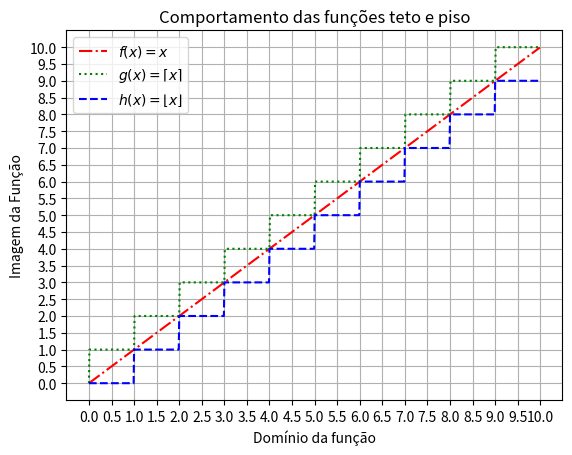

Source code (Python):
"""
[redacted]
    Comentários: Exemplo de múltiplas funções sob a mesma figura.
    Manualmente escolhemos a cor e os estilos de cada função.
"""

import matplotlib.pyplot as plt
import numpy as np

#   Cria um objeto figura e o coloca em fig
fig = plt.figure()
#   Da figura criada, é alocada uma matriz 1x1 de gráficos
#   ax corresponde a matriz 1
ax = fig.add_subplot(111);

#   Gera o conjunto dominio [0,10) com amostras de tamanho 0.01
x1 = x2 = x3  = np.arange(0,10,0.01)
#   Gera a imagem da função y = x
y1 = [ a for a in x1 ]
#   Gera a imagem da função y = \lceil x \rceil
y2 = [ np.ceil(a) for a in x2 ]
#   Gera a imagem da função y = \lfloor x \floor
y3 = [ np.floor(a) for a in x3 ]
#   Plota a imagem e anota a legenda do gráfico bem como as cores e estilos
#   de linha a serem utilizados
l1 = plt.plot(x1,y1,label=r"$f(x) = x$",color='red',linestyle='-.')
l2 = plt.plot(x2,y2,label=r"$g(x)=\lceil x\rceil$",color='green',linestyle=':')
l3 = plt.plot(x3,y3,label=r"$h(x)=\lfloor x \rfloor$",color='blue',linestyle='--')
#   Coloca um título correspondente na figura
t = ax.set_title("Comportamento das funções teto e piso")
#   Insere título no eixo x
t_x = ax.set_xlabel("Domínio da função")
#   Insere título no eixo y
t_y = ax.set_ylabel("Imagem da Função")
#   Insere  a legenda
l = ax.legend(loc='best')
#   Seta a visualização do Grid como verdadeira
ax.grid(True)
#   Seta os marcadores de 0 a 10 com espaçamento de 0.5 no eixo x
ax.set_xticks(np.arange(0,10.5,0.5))
#   Seta os marcadores de 0 a 10 com espaçamento de 0.5 no eixo y
ax.set_yticks(np.arange(0,10.5,0.5))
#   Mostra a figura fig resultante
plt.show()
